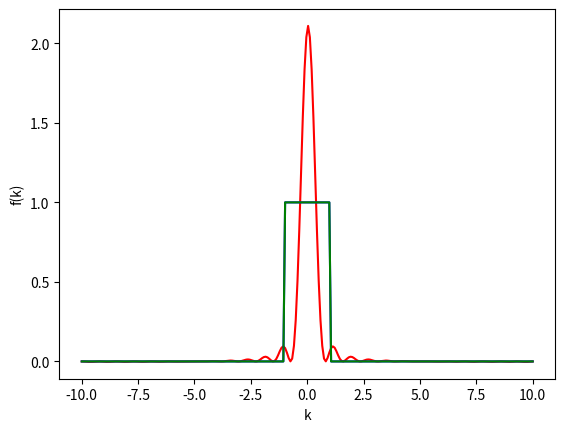

Source code (Python):
import numpy as np
import matplotlib.pyplot as plt

def s (x):
	if(x>=-1 and x<=1):
		return (1)
	else:
		return(0)
def f (x):
	if(x>=-1 and x<=1):
		return (1)
	else:
		return(0)
def f1(x):
	return(np.exp(-x*x))
def s1(x):
	return(np.exp(-4*x*x))

xmax = 10.0
xmin = -10.0

npts = 256
delta = (xmax-xmin)/(npts-1)

xarray = np.zeros(npts)
sdata = np.zeros(npts)
fdata = np.zeros(npts)
nft = np.zeros(npts)

for i in range(npts):
	sdata[i]=s(xmin+i*delta)
	fdata[i]=f(xmin+i*delta)
	xarray[i]=xmin+i*delta
	
	
		
nft1 = (np.fft.fft(sdata,norm='ortho'))
nft2 = (np.fft.fft(fdata,norm='ortho'))

for i in range(npts):
	nft[i] = nft1[i]*nft2[i]

Inft=delta*np.sqrt(npts)*(2/(np.pi))*(np.fft.ifftshift(nft))
plt.plot(xarray,Inft,'red')
plt.plot(xarray,sdata,'blue')
plt.plot(xarray,fdata,'green')
#print(karray.shape)
plt.xlabel('k')
plt.ylabel('f(k)')
plt.show()
